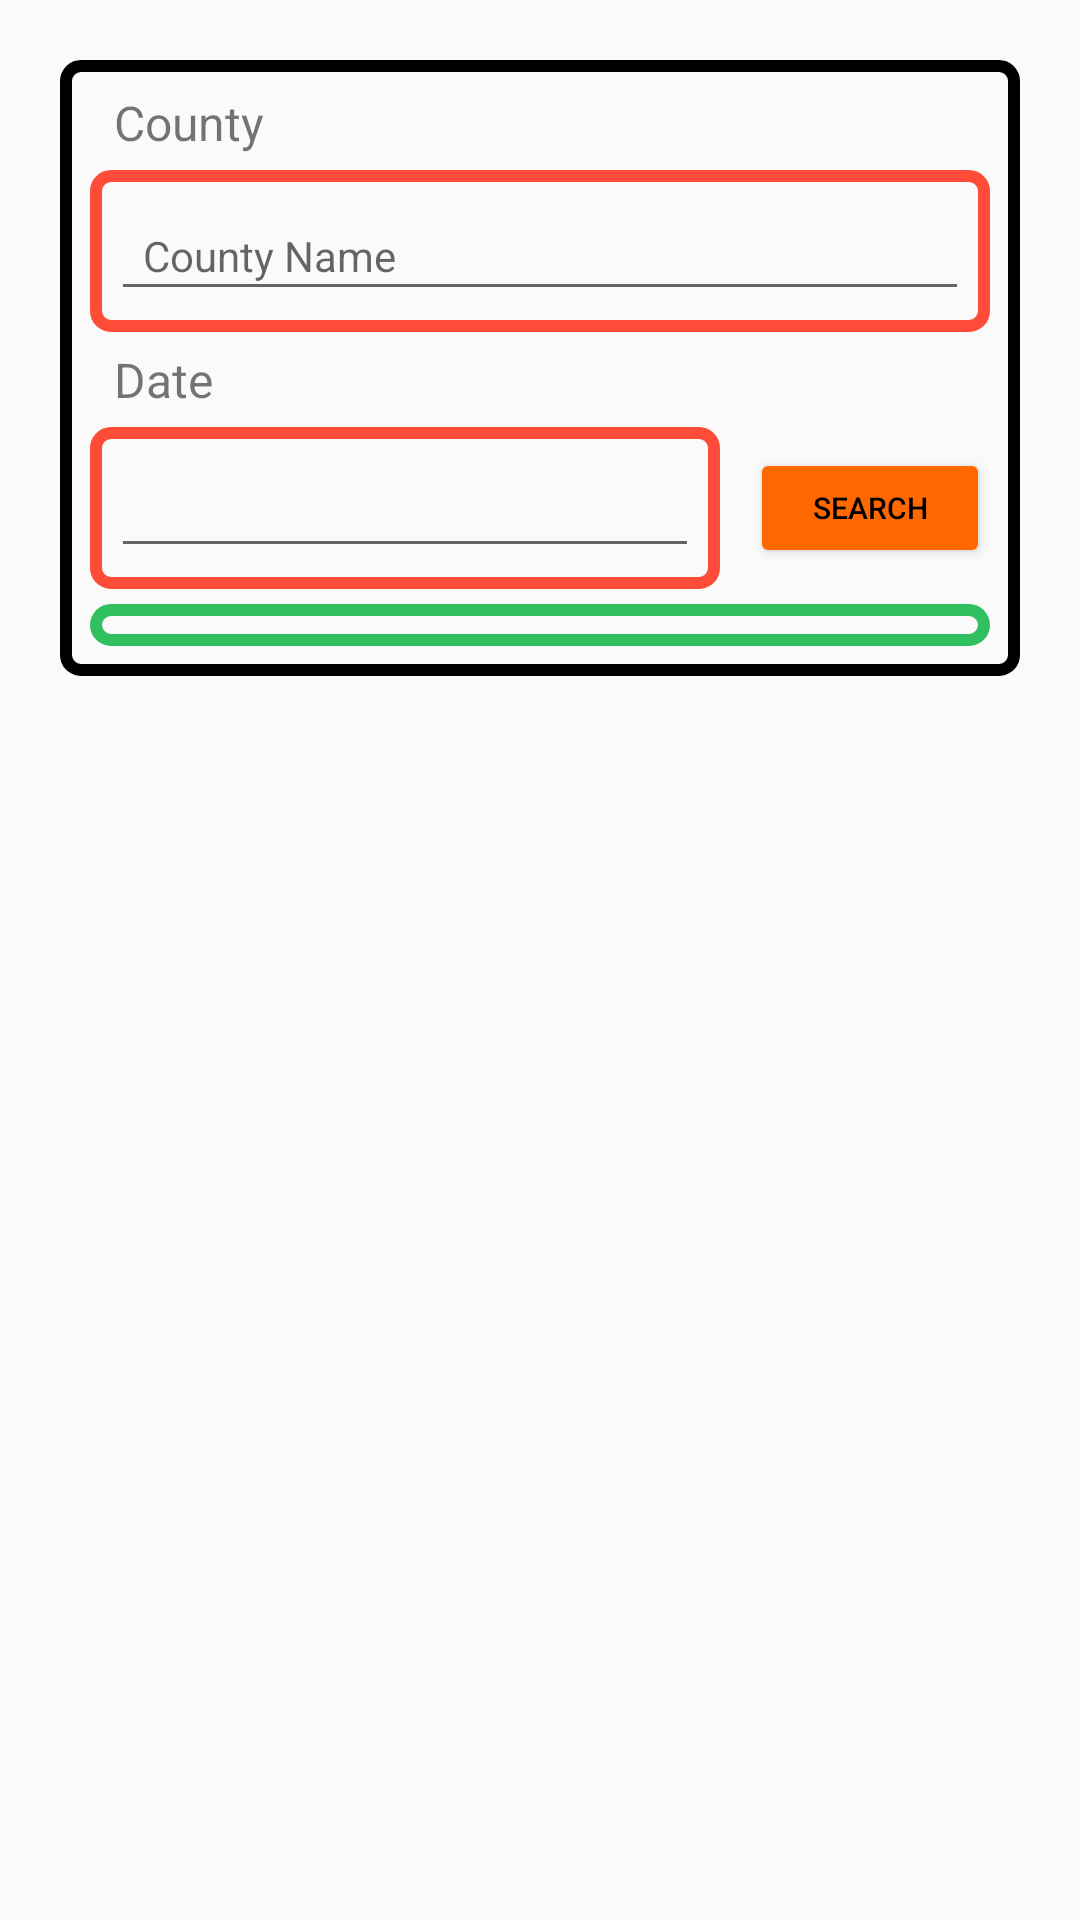

Here is an Android app screen rendered from its layout file. Give the layout XML and the strings, colors and styles it references.
<!-- AndroidManifest.xml: application theme Theme.Test2 -->
<!-- res/layout/fragment_fire_search.xml -->
<?xml version="1.0" encoding="utf-8"?>
<FrameLayout xmlns:android="http://schemas.android.com/apk/res/android"
    xmlns:tools="http://schemas.android.com/tools"
    android:layout_width="match_parent"
    android:layout_height="match_parent"
    xmlns:app="http://schemas.android.com/apk/res-auto"
    tools:context=".ui.FireSearchFragment">

    

    <ScrollView
        android:id="@+id/scroll_view"

        android:layout_width="match_parent"
        android:layout_height="match_parent"

        app:layout_constraintEnd_toEndOf="parent"
        app:layout_constraintBottom_toBottomOf="parent"
        app:layout_constraintStart_toStartOf="parent"
        app:layout_constraintTop_toTopOf="parent">

        <androidx.constraintlayout.widget.ConstraintLayout
            android:layout_width="match_parent"
            android:layout_height="wrap_content"

            app:layout_constraintTop_toTopOf="parent"
            app:layout_constraintStart_toStartOf="parent">


            <androidx.constraintlayout.widget.ConstraintLayout
                android:id="@+id/constraint_layout2"
                android:background="@drawable/box"

                android:layout_width="match_parent"
                android:layout_height="match_parent"

                app:layout_constraintBottom_toBottomOf="parent"
                app:layout_constraintEnd_toEndOf="parent"
                app:layout_constraintStart_toStartOf="parent"
                app:layout_constraintTop_toTopOf="parent"

                android:layout_marginStart="20dp"
                android:layout_marginTop="20dp"
                android:layout_marginEnd="20dp"
                android:layout_marginBottom="20dp">
                <TextView
                    android:id="@+id/search_county"
                    android:text="  County"
                    android:textSize="16dp"

                    android:layout_width="wrap_content"
                    android:layout_height="wrap_content"

                    app:layout_constraintStart_toStartOf="parent"
                    app:layout_constraintTop_toTopOf="parent"

                    android:layout_marginStart="10dp"
                    android:layout_marginTop="10dp"/>

                <LinearLayout
                    android:id="@+id/search_county_input1"

                    android:background="@drawable/box_red"

                    android:layout_width="0dp"
                    android:layout_height="54dp"

                    app:layout_constraintEnd_toEndOf="@id/constraint_layout2"
                    app:layout_constraintStart_toStartOf="@id/constraint_layout2"
                    app:layout_constraintTop_toBottomOf="@+id/search_county"

                    android:layout_marginStart="10dp"
                    android:layout_marginTop="5dp"
                    android:layout_marginEnd="10dp">
                    <EditText
                        android:id="@+id/search_county_input"
                        android:hint="  County Name"
                        android:inputType="textPersonName"
                        android:textSize="14dp"

                        android:layout_width="match_parent"
                        android:layout_height="match_parent"

                        android:layout_marginStart="7dp"
                        android:layout_marginTop="7dp"
                        android:layout_marginEnd="7dp"
                        android:layout_marginBottom="7dp"/>
                </LinearLayout>


                <TextView
                    android:id="@+id/date"
                    android:text="  Date"
                    android:textSize="16dp"

                    android:layout_width="wrap_content"
                    android:layout_height="wrap_content"

                    app:layout_constraintStart_toStartOf="parent"
                    app:layout_constraintTop_toBottomOf="@id/search_county_input1"

                    android:layout_marginStart="10dp"
                    android:layout_marginTop="5dp"/>
                <LinearLayout
                    android:id="@+id/date_input1"
                    android:inputType="date"
                    android:textSize="14dp"

                    android:background="@drawable/box_red"

                    android:layout_width="0dp"
                    android:layout_height="54dp"

                    app:layout_constraintEnd_toStartOf="@id/add_button"
                    app:layout_constraintStart_toStartOf="@id/constraint_layout2"
                    app:layout_constraintTop_toBottomOf="@+id/date"

                    android:layout_marginStart="10dp"
                    android:layout_marginTop="5dp"
                    android:layout_marginEnd="10dp">
                    <EditText
                        android:id="@+id/date_input"
                        android:inputType="date"
                        android:textSize="14dp"

                        android:layout_width="match_parent"
                        android:layout_height="match_parent"

                        android:layout_marginStart="7dp"
                        android:layout_marginTop="7dp"
                        android:layout_marginEnd="7dp"
                        android:layout_marginBottom="7dp"/>
                </LinearLayout>

                <Button
                    android:id="@+id/add_button"
                    android:text="Search"
                    android:textColor="#000000"
                    android:textSize="10dp"

                    android:backgroundTint="#FF6700"

                    android:layout_width="80dp"
                    android:layout_height="40dp"

                    app:layout_constraintEnd_toEndOf="parent"
                    app:layout_constraintTop_toTopOf="@id/date_input1"
                    app:layout_constraintBottom_toBottomOf="@id/date_input1"

                    android:layout_marginEnd="10dp" />

                <ScrollView
                    android:layout_width="match_parent"
                    android:layout_height="match_parent"
                    app:layout_constraintTop_toBottomOf="@+id/date_input1"
                    app:layout_constraintBottom_toBottomOf="parent"

                    android:layout_marginTop="5dp"
                    android:layout_marginEnd="10dp"
                    android:layout_marginBottom="10dp"
                    android:layout_marginStart="10dp">

                    <androidx.constraintlayout.widget.ConstraintLayout
                        android:layout_width="match_parent"
                        android:layout_height="match_parent"
                        android:background="@drawable/box_green">
                        <androidx.recyclerview.widget.RecyclerView
                            android:id="@+id/result_list"

                            android:layout_width="match_parent"
                            android:layout_height="match_parent"

                            android:layout_marginTop="7dp"
                            android:layout_marginStart="7dp"
                            android:layout_marginEnd="7dp"
                            android:layout_marginBottom="7dp"

                            app:layout_constraintBottom_toBottomOf="parent"
                            app:layout_constraintEnd_toEndOf="parent"
                            app:layout_constraintStart_toStartOf="parent"
                            app:layout_constraintTop_toTopOf="parent"/>
                        </androidx.constraintlayout.widget.ConstraintLayout>
                </ScrollView>



            </androidx.constraintlayout.widget.ConstraintLayout>
        </androidx.constraintlayout.widget.ConstraintLayout>
    </ScrollView>

</FrameLayout>
<!-- resources referenced by this layout -->
<resources>
  <!-- drawable box (drawable) -->
  <?xml version="1.0" encoding="utf-8"?>
  <selector xmlns:android="http://schemas.android.com/apk/res/android">
  
      <item>
          <shape android:shape="rectangle">
              <solid android:color="@android:color/transparent"/>
              <stroke android:width="4dp" android:color="@color/black"/>
              <corners android:radius="5dp"/>
          </shape>
      </item>
  
  </selector>
  <!-- drawable box_green (drawable) -->
  <?xml version="1.0" encoding="utf-8"?>
  <selector xmlns:android="http://schemas.android.com/apk/res/android">
  
      <item>
          <shape android:shape="rectangle">
              <solid android:color="@android:color/transparent"/>
              <stroke android:width="4dp" android:color="#30c060"/>
              <corners android:radius="5dp"/>
          </shape>
      </item>
  
  </selector>
  <!-- drawable box_red (drawable) -->
  <?xml version="1.0" encoding="utf-8"?>
  <selector xmlns:android="http://schemas.android.com/apk/res/android">
  
      <item>
          <shape android:shape="rectangle">
              <solid android:color="@android:color/transparent"/>
              <stroke android:width="4dp" android:color="#ff4c38"/>
              <corners android:radius="5dp"/>
          </shape>
      </item>
  
  </selector>
  <style name="Theme.Test2" parent="Theme.AppCompat.Light.DarkActionBar">
          
          <item name="colorPrimary">@color/colorPrimary</item>
          <item name="colorPrimaryVariant">@color/colorPrimaryDark</item>
          <item name="colorOnPrimary">@color/colorAccent</item>
          
          <item name="colorSecondary">@color/teal_200</item>
          <item name="colorSecondaryVariant">@color/teal_700</item>
          <item name="colorOnSecondary">@color/black</item>
          
          <item name="android:statusBarColor" tools:targetApi="l">?attr/colorPrimary</item>
          
      </style>
  <color name="black">#FF000000</color>
  <color name="colorPrimary">#BD0924</color>
  <color name="colorPrimaryDark">#18C018</color>
  <color name="colorAccent">#C2BDBF</color>
  <color name="teal_200">#FF03DAC5</color>
  <color name="teal_700">#FF018786</color>
</resources>
